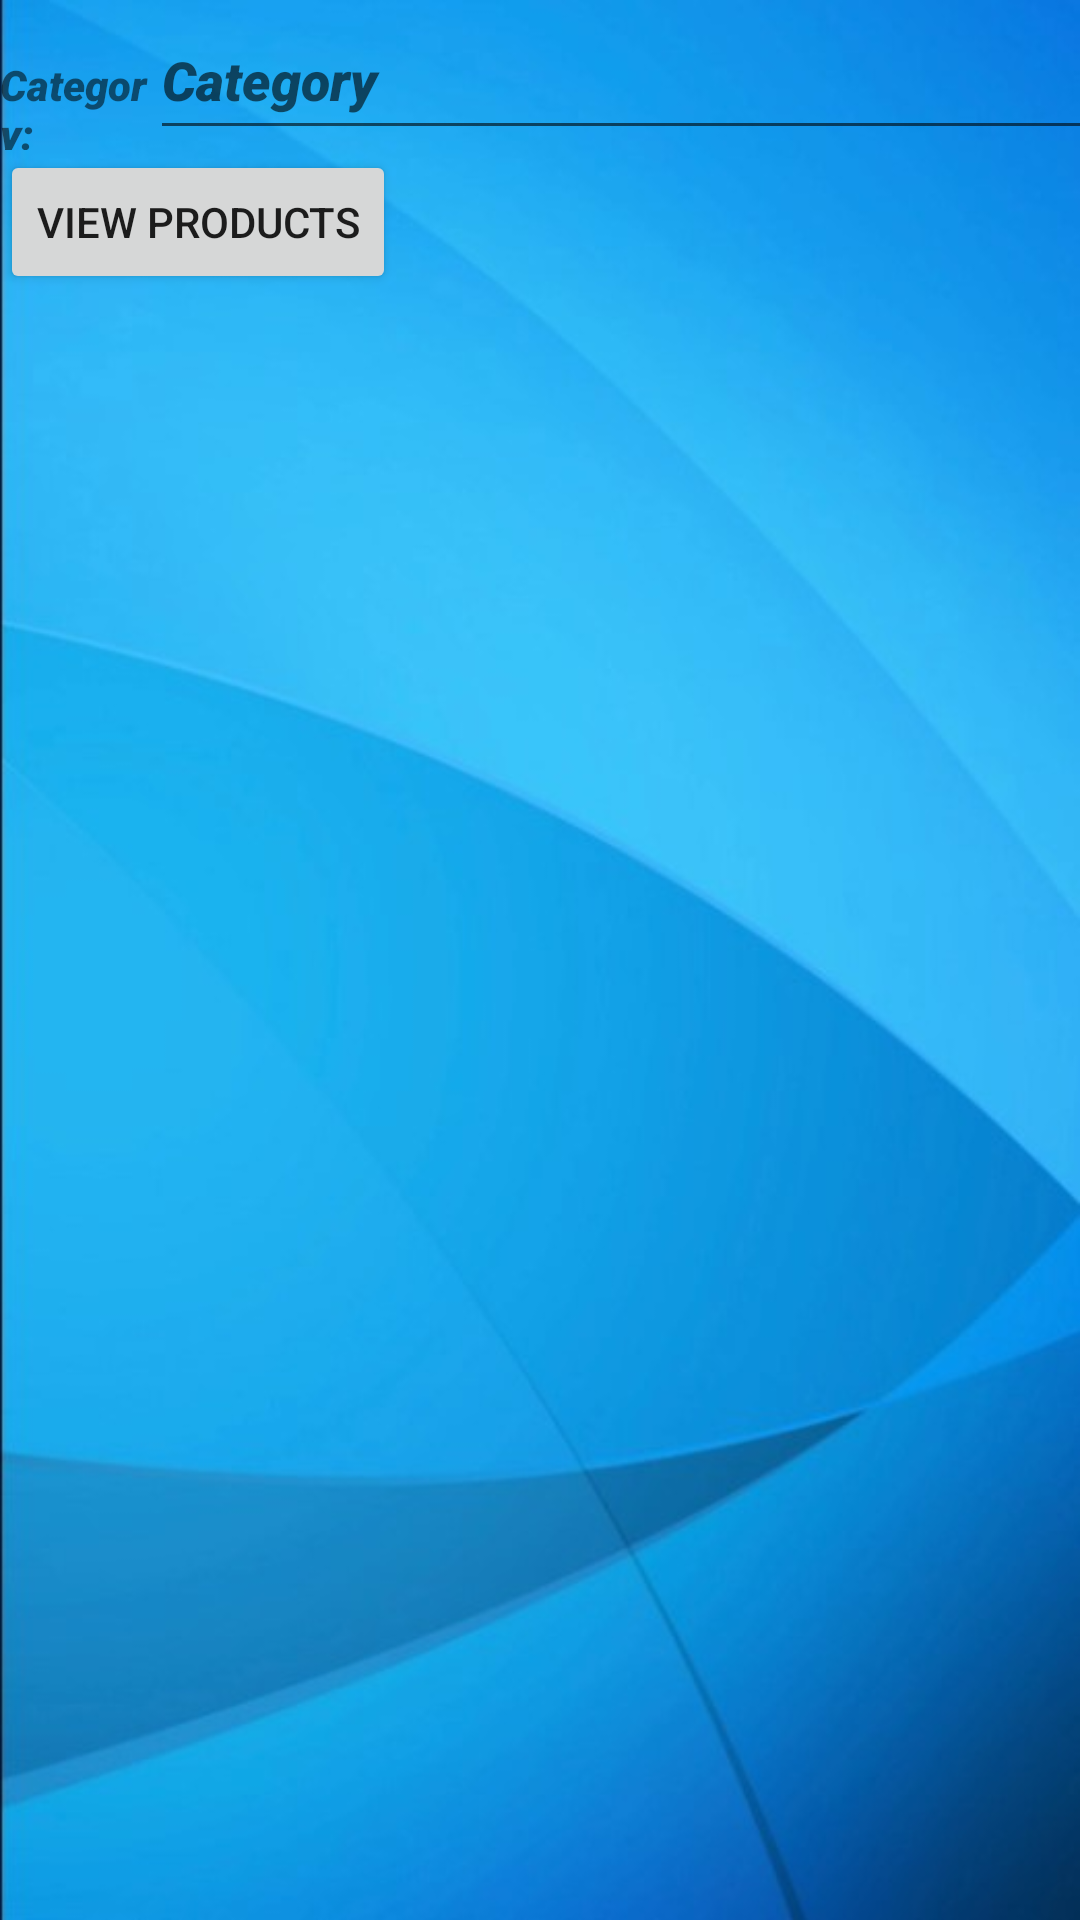

Here is an Android app screen rendered from its layout file. Give the layout XML and the strings, colors and styles it references.
<!-- AndroidManifest.xml: application theme AppTheme.BackgroundImage -->
<!-- res/layout/layout_category.xml -->
<?xml version="1.0" encoding="utf-8"?>
<LinearLayout xmlns:android="http://schemas.android.com/apk/res/android"
    android:layout_width="match_parent"
    android:orientation="vertical"
    android:layout_height="wrap_content"
    >

        <LinearLayout
            android:layout_width="wrap_content"
            android:layout_height="wrap_content"
            android:orientation="horizontal">

            <TextView
                android:layout_width="50dp"
                android:layout_height="50dp"
                android:fontFamily="sans-serif-black"
                android:text="Category:"
                android:textStyle="bold|italic"
         />

            <EditText
                android:id="@+id/txtCategory"
                android:layout_width="320dp"
                android:layout_height="50dp"
                android:fontFamily="sans-serif-black"
                android:hint="@string/category"
                android:textStyle="bold|italic" />

        </LinearLayout>

    <Button
        android:id="@+id/btnVCP"
        android:layout_width="wrap_content"
        android:layout_height="wrap_content"
        android:text="View Products"
         />


</LinearLayout>
<!-- resources referenced by this layout -->
<resources>
  <string name="category">Category</string>
  <style name="AppTheme.BackgroundImage" parent="AppTheme">
          <item name="android:windowBackground">@drawable/image</item>
      </style>
  <style name="AppTheme" parent="Theme.AppCompat.Light.DarkActionBar">
          
      </style>
  <!-- drawable image: jpg bitmap (drawable, 29328 bytes) -->
</resources>
